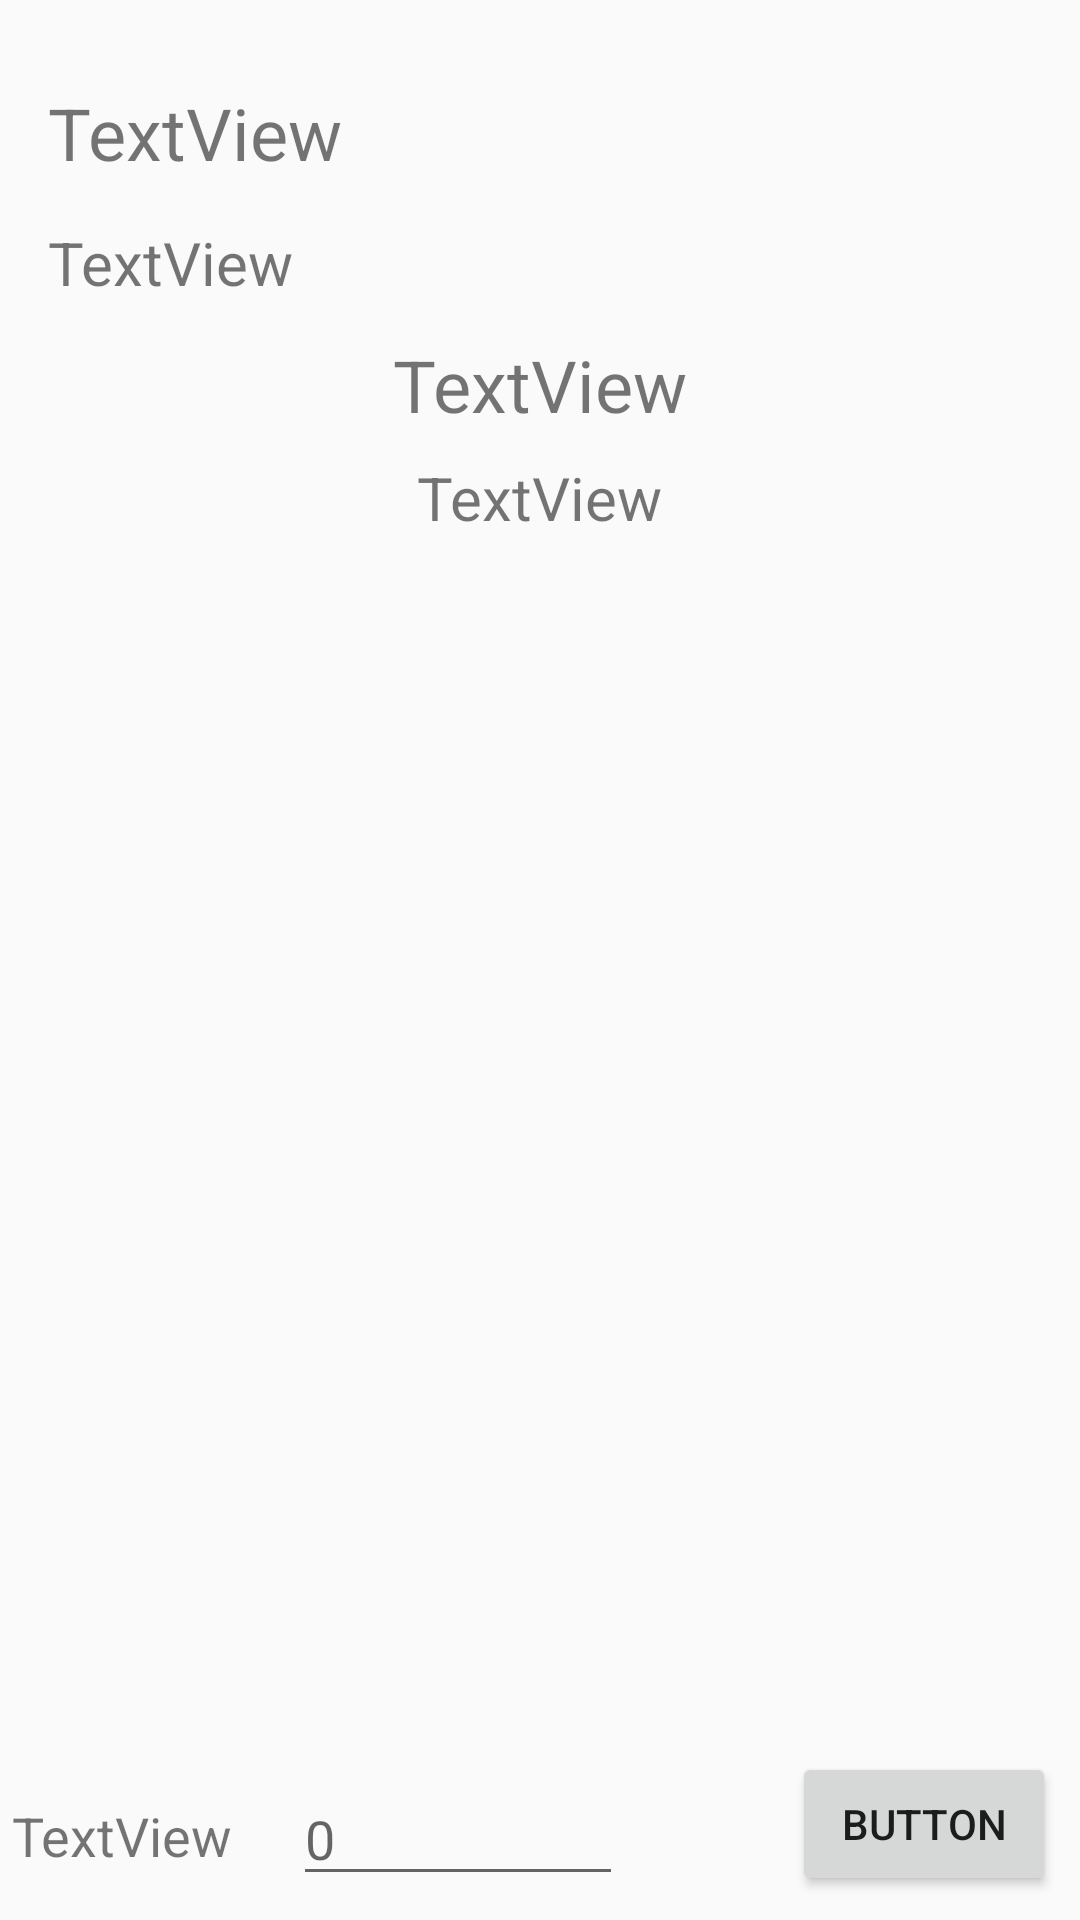

The Android layout XML behind this screen, and the referenced resources:
<!-- AndroidManifest.xml: application theme AppTheme -->
<!-- res/layout/activity_product.xml -->
<?xml version="1.0" encoding="utf-8"?>
<android.support.v4.widget.DrawerLayout xmlns:android="http://schemas.android.com/apk/res/android"
    xmlns:app="http://schemas.android.com/apk/res-auto"
    xmlns:tools="http://schemas.android.com/tools"
    android:layout_width="match_parent"
    android:layout_height="match_parent"
    tools:context=".ProductActivity"
    android:id="@+id/activity_product">
    <android.support.constraint.ConstraintLayout
        android:layout_width="match_parent"
        android:layout_height="match_parent">

        <TextView
            android:id="@+id/activity_product_quantityBtn"
            android:layout_width="wrap_content"
            android:layout_height="wrap_content"
            android:layout_below="@+id/basketproduct_pdDescTextView"
            android:layout_alignParentStart="true"
            android:layout_alignParentLeft="true"
            android:layout_marginStart="4dp"
            android:layout_marginLeft="4dp"
            android:layout_marginBottom="16dp"
            android:text="TextView"
            android:textSize="18sp"
            app:layout_constraintBottom_toBottomOf="parent"
            app:layout_constraintStart_toStartOf="parent" />

        <EditText
            android:id="@+id/activity_product_quantityEditText"
            android:layout_width="110dp"
            android:layout_height="wrap_content"
            android:layout_below="@+id/basketproduct_pdDescTextView"
            android:layout_marginStart="20dp"
            android:layout_marginLeft="20dp"
            android:layout_marginBottom="8dp"
            android:layout_toEndOf="@+id/basketproduct_quantityTextView"
            android:layout_toRightOf="@+id/basketproduct_quantityTextView"
            android:ems="10"
            android:hint="0"
            android:inputType="number"
            app:layout_constraintBottom_toBottomOf="parent"
            app:layout_constraintStart_toEndOf="@+id/activity_product_quantityBtn" />

        <TextView
            android:id="@+id/activity_product_pdDescTextView"
            android:layout_width="wrap_content"
            android:layout_height="38dp"
            android:layout_marginStart="16dp"
            android:layout_marginLeft="16dp"
            android:layout_marginTop="28dp"
            android:text="TextView"
            android:textSize="24sp"
            app:layout_constraintStart_toStartOf="parent"
            app:layout_constraintTop_toTopOf="parent" />

        <TextView
            android:id="@+id/activity_product_pdSuppDescTextView"
            android:layout_width="wrap_content"
            android:layout_height="38dp"
            android:layout_marginStart="16dp"
            android:layout_marginLeft="16dp"
            android:layout_marginTop="8dp"
            android:text="TextView"
            android:textSize="20sp"
            app:layout_constraintStart_toStartOf="parent"
            app:layout_constraintTop_toBottomOf="@+id/activity_product_pdDescTextView" />

        <TextView
            android:id="@+id/activity_product_pdPriceTextView"
            android:layout_width="wrap_content"
            android:layout_height="wrap_content"
            android:layout_marginStart="8dp"
            android:layout_marginLeft="8dp"
            android:layout_marginTop="112dp"
            android:layout_marginEnd="8dp"
            android:layout_marginRight="8dp"
            android:text="TextView"
            android:textSize="24sp"
            app:layout_constraintEnd_toEndOf="parent"
            app:layout_constraintStart_toStartOf="parent"
            app:layout_constraintTop_toTopOf="parent" />

        <TextView
            android:id="@+id/activity_product_pdPrice_perunitTextView"
            android:layout_width="wrap_content"
            android:layout_height="wrap_content"
            android:layout_marginStart="8dp"
            android:layout_marginLeft="8dp"
            android:layout_marginTop="8dp"
            android:layout_marginEnd="8dp"
            android:layout_marginRight="8dp"
            android:text="TextView"
            android:textSize="20sp"
            app:layout_constraintEnd_toEndOf="parent"
            app:layout_constraintStart_toStartOf="parent"
            app:layout_constraintTop_toBottomOf="@+id/activity_product_pdPriceTextView" />

        <Button
            android:id="@+id/updateQuantityBtn"
            android:layout_width="wrap_content"
            android:layout_height="wrap_content"
            android:layout_marginEnd="8dp"
            android:layout_marginRight="8dp"
            android:layout_marginBottom="8dp"
            android:text="Button"
            app:layout_constraintBottom_toBottomOf="parent"
            app:layout_constraintEnd_toEndOf="parent" />

        <ImageView
            android:id="@+id/activity_pdImageView"
            android:layout_width="256dp"
            android:layout_height="340dp"
            android:layout_marginStart="8dp"
            android:layout_marginLeft="8dp"
            app:layout_constraintBottom_toBottomOf="parent"
            app:layout_constraintEnd_toEndOf="parent"
            app:layout_constraintHorizontal_bias="0.5"
            app:layout_constraintStart_toStartOf="parent"
            app:layout_constraintTop_toBottomOf="@+id/activity_product_pdPrice_perunitTextView"
            app:layout_constraintVertical_bias="0.0"
            app:srcCompat="@mipmap/ic_launcher" />
    </android.support.constraint.ConstraintLayout>

    <android.support.design.widget.NavigationView
        android:id="@+id/navigation_view"
        android:layout_width="wrap_content"
        android:layout_height="match_parent"
        android:layout_gravity="start"
        android:fitsSystemWindows="false"
        app:menu="@menu/navigation_menu" />


</android.support.v4.widget.DrawerLayout>
<!-- resources referenced by this layout -->
<resources>
  <style name="AppTheme" parent="Theme.AppCompat.Light.DarkActionBar">
          
          <item name="colorPrimary">@color/colorPrimary</item>
          <item name="colorPrimaryDark">@color/colorPrimaryDark</item>
          <item name="colorAccent">@color/colorAccent</item>
          <item name="android:windowIsTranslucent">true</item>
      </style>
  <!-- not gathered from this repository: default colours our renderer supplied (Android Studio template values) -->
  <color name="colorPrimary">#FF6200EE</color>
  <color name="colorPrimaryDark">#FF3700B3</color>
  <color name="colorAccent">#FF03DAC5</color>
</resources>
